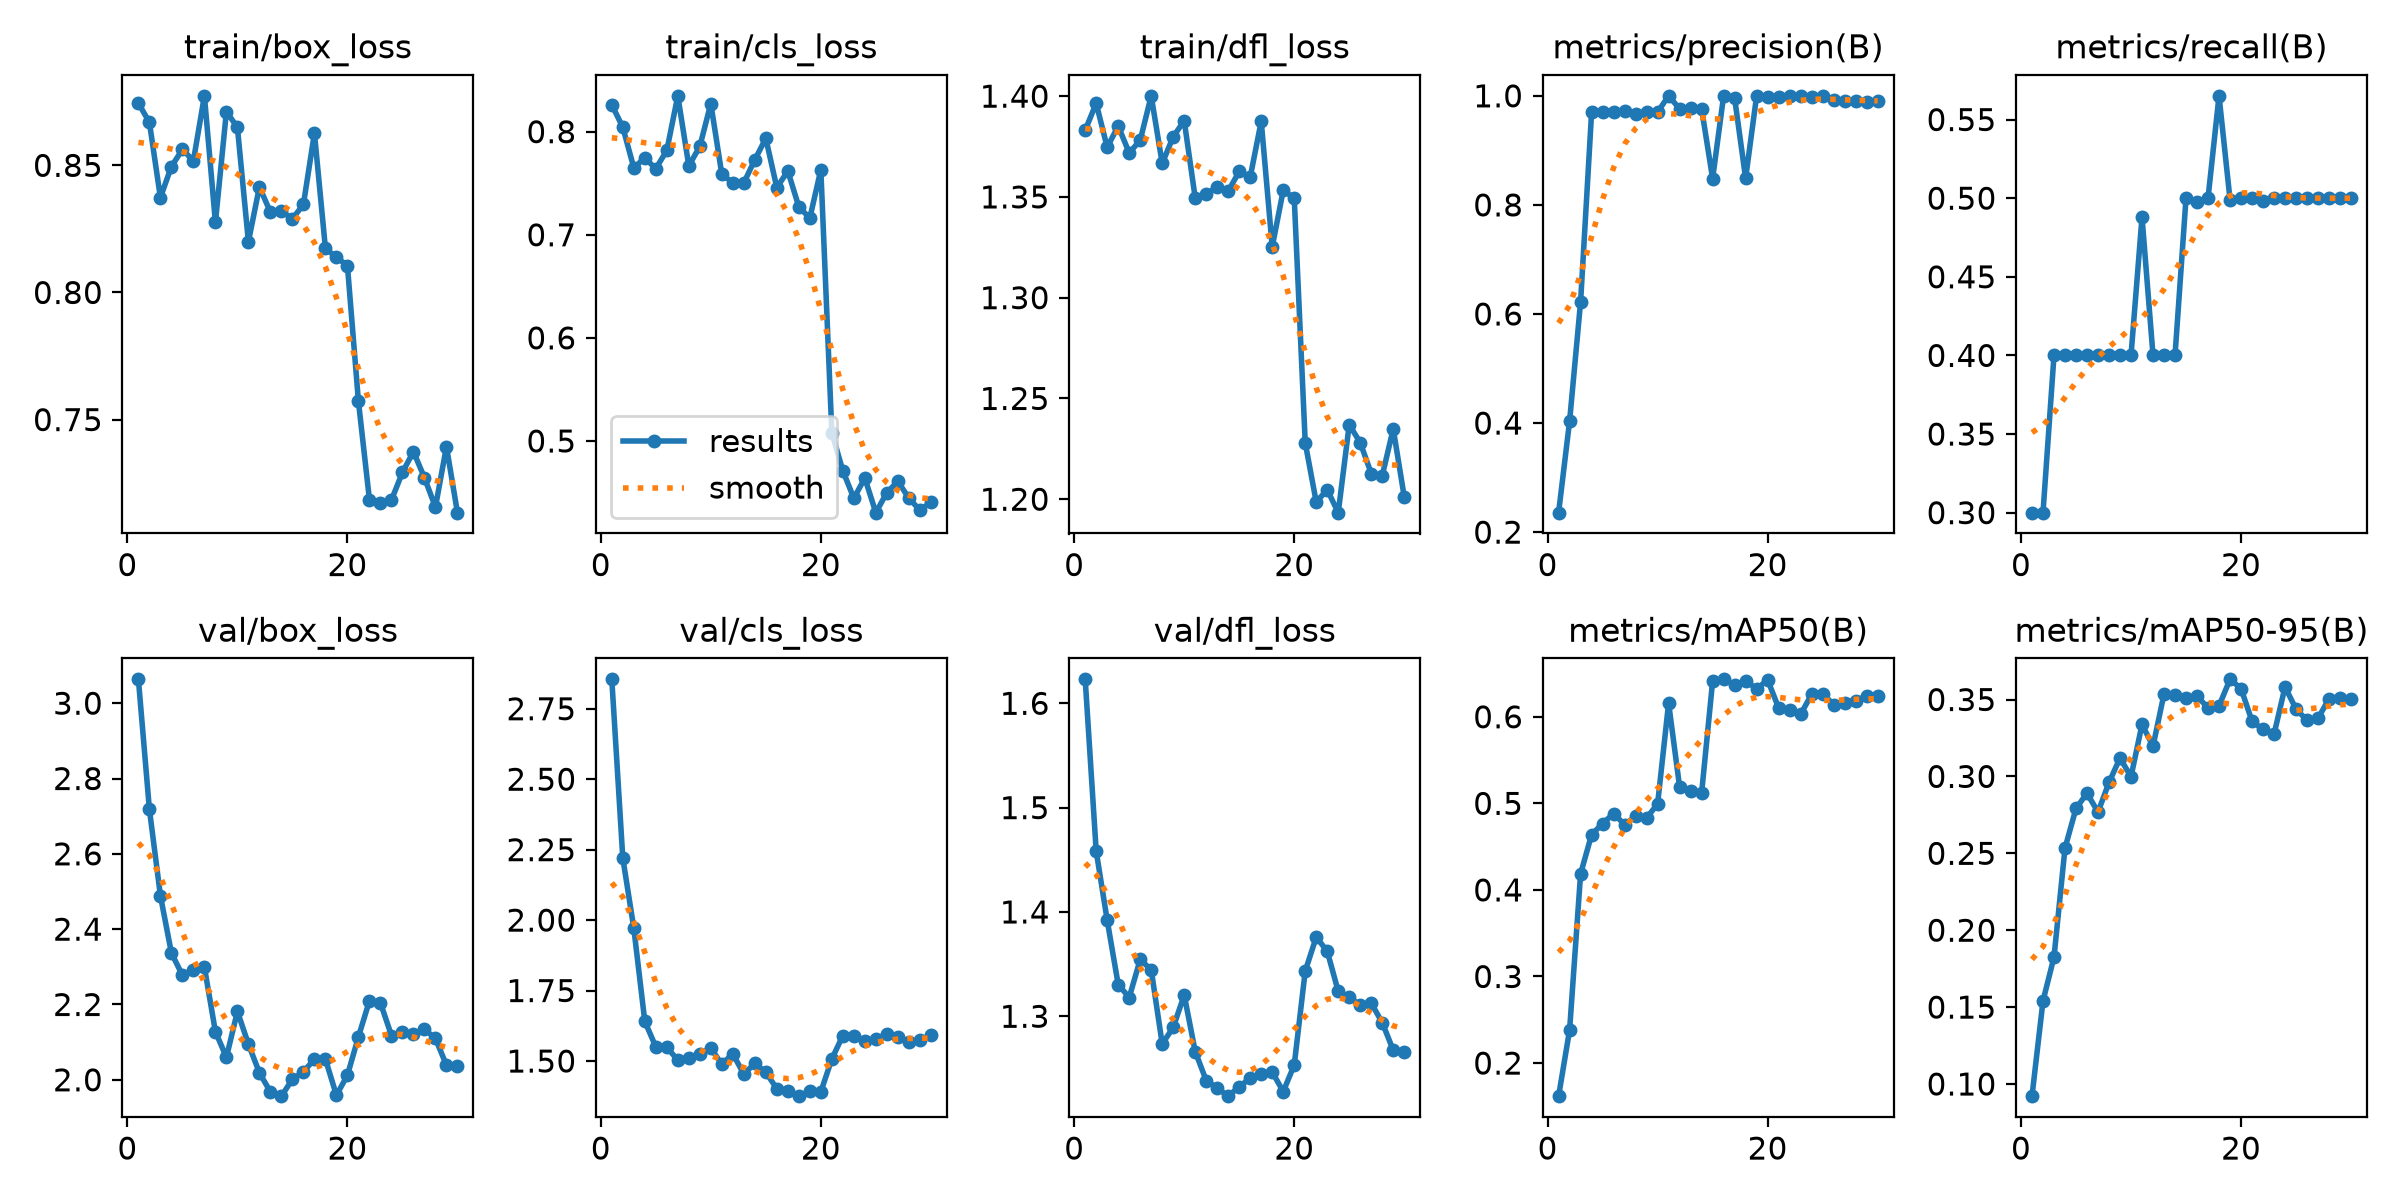

Values plotted in this chart, from the file beside it:
epoch, time, train/box_loss, train/cls_loss, train/dfl_loss, metrics/precision(B), metrics/recall(B), metrics/mAP50(B), metrics/mAP50-95(B), val/box_loss, val/cls_loss, val/dfl_loss, lr/pg0, lr/pg1, lr/pg2
1, 45.11, 0.8744, 0.8261, 1.383, 0.2357, 0.3, 0.1618, 0.09209, 3.063, 2.854, 1.623, 0.0004922, 0.0004922, 0.002055
2, 84.33, 0.8669, 0.8043, 1.396, 0.4035, 0.3, 0.2382, 0.154, 2.718, 2.22, 1.458, 0.0004988, 0.0004988, 0.0004988
3, 123.5, 0.8373, 0.765, 1.375, 0.6224, 0.4, 0.4186, 0.1825, 2.489, 1.971, 1.392, 0.0004951, 0.0004951, 0.0004951
4, 162.6, 0.8495, 0.7745, 1.385, 0.9696, 0.4, 0.4639, 0.2534, 2.337, 1.641, 1.33, 0.000489, 0.000489, 0.000489
5, 201.8, 0.8563, 0.7641, 1.372, 0.9699, 0.4, 0.4767, 0.2792, 2.278, 1.55, 1.318, 0.0004805, 0.0004805, 0.0004805
6, 240.8, 0.8518, 0.7818, 1.378, 0.9712, 0.4, 0.4883, 0.289, 2.293, 1.548, 1.354, 0.0004699, 0.0004699, 0.0004699
7, 280.2, 0.8773, 0.8348, 1.4, 0.9719, 0.4, 0.4754, 0.2768, 2.299, 1.503, 1.345, 0.000457, 0.000457, 0.000457
8, 319.5, 0.8276, 0.7668, 1.367, 0.9673, 0.4, 0.4851, 0.296, 2.128, 1.512, 1.273, 0.0004422, 0.0004422, 0.0004422
9, 358.6, 0.8711, 0.7857, 1.38, 0.9708, 0.4, 0.4831, 0.3119, 2.06, 1.525, 1.289, 0.0004256, 0.0004256, 0.0004256
10, 397.8, 0.8649, 0.8272, 1.388, 0.9702, 0.4, 0.4993, 0.2998, 2.182, 1.545, 1.32, 0.0004073, 0.0004073, 0.0004073
11, 436.8, 0.8199, 0.7587, 1.349, 1, 0.4879, 0.6158, 0.3338, 2.095, 1.489, 1.266, 0.0003875, 0.0003875, 0.0003875
12, 475.9, 0.8415, 0.7504, 1.352, 0.9761, 0.4, 0.5188, 0.3196, 2.019, 1.525, 1.238, 0.0003665, 0.0003665, 0.0003665
13, 515, 0.8316, 0.7504, 1.355, 0.9773, 0.4, 0.5138, 0.3536, 1.968, 1.454, 1.231, 0.0003445, 0.0003445, 0.0003445
14, 554.4, 0.8319, 0.7728, 1.353, 0.9762, 0.4, 0.512, 0.3528, 1.957, 1.491, 1.223, 0.0003218, 0.0003218, 0.0003218
15, 593.5, 0.829, 0.7936, 1.363, 0.8482, 0.5, 0.6411, 0.3513, 2.002, 1.461, 1.232, 0.0002985, 0.0002985, 0.0002985
16, 632.6, 0.8346, 0.7457, 1.36, 1, 0.4977, 0.6432, 0.3522, 2.021, 1.401, 1.241, 0.000275, 0.000275, 0.000275
17, 671.9, 0.8627, 0.7619, 1.388, 0.9958, 0.5, 0.6365, 0.3446, 2.055, 1.394, 1.244, 0.0002515, 0.0002515, 0.0002515
18, 711.1, 0.8173, 0.7271, 1.325, 0.8488, 0.5651, 0.6418, 0.3459, 2.055, 1.375, 1.247, 0.0002282, 0.0002282, 0.0002282
19, 750.2, 0.8139, 0.7162, 1.353, 1, 0.4991, 0.6321, 0.3631, 1.959, 1.393, 1.228, 0.0002055, 0.0002055, 0.0002055
20, 789.4, 0.8105, 0.7631, 1.349, 0.9978, 0.5, 0.6426, 0.3571, 2.012, 1.391, 1.253, 0.0001835, 0.0001835, 0.0001835
21, 832.1, 0.7572, 0.5081, 1.228, 0.9983, 0.5, 0.6103, 0.3359, 2.114, 1.507, 1.343, 0.0001625, 0.0001625, 0.0001625
22, 871.6, 0.7185, 0.4711, 1.199, 1, 0.4985, 0.6079, 0.3305, 2.21, 1.59, 1.376, 0.0001427, 0.0001427, 0.0001427
23, 911.3, 0.7173, 0.4444, 1.205, 0.9992, 0.5, 0.6028, 0.3274, 2.205, 1.589, 1.362, 0.0001244, 0.0001244, 0.0001244
24, 951.3, 0.7184, 0.464, 1.193, 0.9982, 0.5, 0.626, 0.3582, 2.118, 1.572, 1.324, 0.0001078, 0.0001078, 0.0001078
25, 990.9, 0.7292, 0.4305, 1.237, 1, 0.5, 0.6268, 0.3438, 2.126, 1.577, 1.318, 9.29712e-05, 9.29712e-05, 9.29712e-05
26, 1031, 0.7374, 0.4499, 1.228, 0.9928, 0.5, 0.614, 0.3365, 2.121, 1.596, 1.311, 8.01443e-05, 8.01443e-05, 8.01443e-05
27, 1070, 0.7271, 0.4608, 1.213, 0.9899, 0.5, 0.6165, 0.3377, 2.134, 1.585, 1.313, 6.94523e-05, 6.94523e-05, 6.94523e-05
28, 1110, 0.7156, 0.4446, 1.212, 0.9899, 0.5, 0.6186, 0.3506, 2.11, 1.568, 1.294, 6.10123e-05, 6.10123e-05, 6.10123e-05
29, 1149, 0.7394, 0.4329, 1.235, 0.9886, 0.5, 0.6243, 0.3508, 2.039, 1.573, 1.267, 5.49168e-05, 5.49168e-05, 5.49168e-05
30, 1189, 0.7134, 0.4405, 1.201, 0.9903, 0.5, 0.6234, 0.3503, 2.037, 1.592, 1.266, 5.12326e-05, 5.12326e-05, 5.12326e-05
